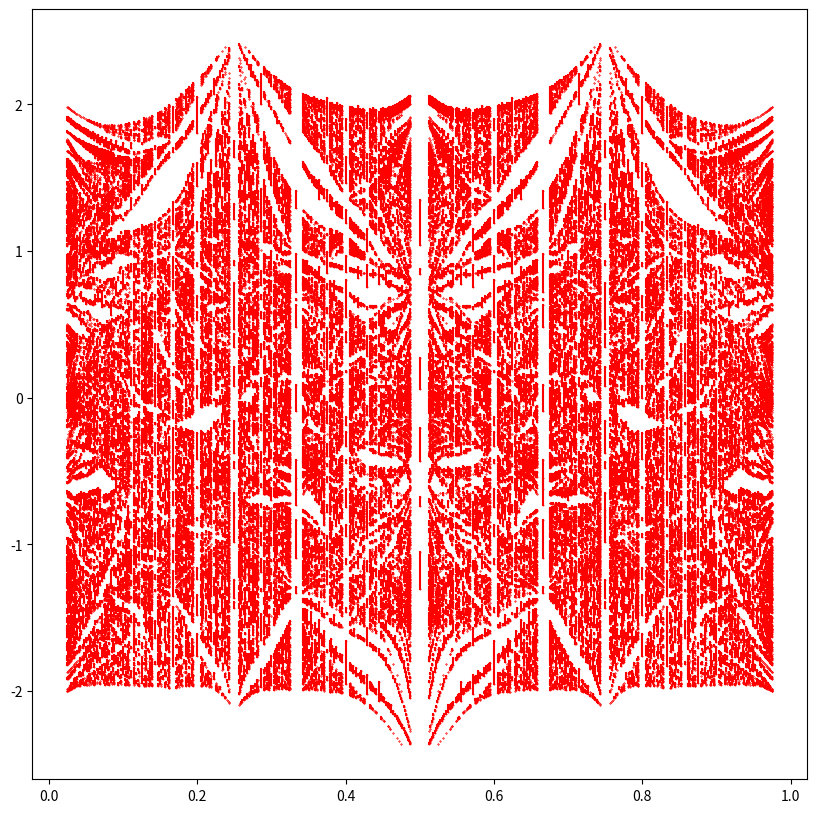

The matplotlib source for this figure:
import numpy as np
import csv
from numpy import pi, exp
from numpy import linalg as LA
from math import sqrt, cos, sin
import matplotlib as mpl
import matplotlib.pyplot as plt
import time
from tqdm import tqdm

np.set_printoptions(precision=10, linewidth=1200, edgeitems=24)

e1 = 1.046
e2 = 2.104
t0 = -0.184
t1 = 0.401
t2 = 0.507
t11 = 0.218
t12 = 0.338
t22 = 0.057
a = 0.3190


def Hamiltonian(p, q, kx, ky):

    alpha = p / q
    h0 = np.zeros([q, q], dtype=complex)
    h1 = np.zeros([q, q], dtype=complex)
    h2 = np.zeros([q, q], dtype=complex)
    h11 = np.zeros([q, q], dtype=complex)
    h22 = np.zeros([q, q], dtype=complex)
    h12 = np.zeros([q, q], dtype=complex)

    for m in range(0, q):
        h0[m][m] = 0
        h1[m][m] = 0
        h2[m][m] = 0
        h11[m][m] = 0
        h22[m][m] = 0
        h12[m][m] = 0
        if m == 0:  #### First row

            h0[m][m + 1] = t0 * cos(2 * pi * alpha * (m + 1) - ky * a)
            h0[m][q - 1] = t0 * np.exp(-q * 1.0j * kx * a) * cos(2 * pi * (m + 1) * alpha - ky * a)

            h1[m][m + 1] = (t1 + sqrt(3) * t2) / 2 * cos(2 * pi * alpha * (m + 1) - ky * a)
            h1[m][q - 1] = -(t1 + sqrt(3) * t2) / 2 * np.exp(-q * 1.0j * kx * a) * cos(2 * pi * (m + 1) * alpha - ky * a)

            h2[m][m + 1] = (sqrt(3) * t1 - t2) / 2 * cos(2 * pi * alpha * (m + 1) - ky * a)
            h2[m][q - 1] = (sqrt(3) * t1 - t2) / 2 * np.exp(-q * 1.0j * kx * a) * cos(2 * pi * (m + 1) * alpha - ky * a)

            h11[m][m + 1] = (t11 + 3 * t22) / 2 * cos(2 * pi * alpha * (m + 1) - ky * a)
            h11[m][q - 1] = (t11 + 3 * t22) / 2 * np.exp(-q * 1.0j * kx * a) * cos(2 * pi * (m + 1) * alpha - ky * a)

            h22[m][m + 1] = (3 * t11 + t22) / 2 * cos(2 * pi * alpha * (m + 1) - ky * a)
            h22[m][q - 1] = (3 * t11 + t22) * np.exp(-q * 1.0j * kx * a) * cos(2 * pi * (m + 1) * alpha - ky * a)

            h12[m][m + 1] = sqrt(3) / 4 * (t11 - t22 - 4 * t12) * cos(2 * pi * alpha * (m + 1) - ky * a)
            h12[m][q - 1] = sqrt(3) / 4 * (t11 - t22 - 4 * t12) * np.exp(-q * 1.0j * kx * a) * cos(2 * pi * (m + 1) * alpha - ky * a)

        elif m == q - 1:  ### last Row

            h0[m][m - 1] = t0 * cos(2 * pi * alpha * (m + 1) - ky * a)
            h0[q - 1][0] = t0 * np.exp(q * 1.0j * kx * a) * cos(2 * pi * (m + 1) * alpha - ky * a)

            h1[m][m - 1] = -(t1 + sqrt(3) * t2) / 2 * cos(2 * pi * alpha * (m + 1) - ky * a)
            h1[q - 1][0] = (t1 + sqrt(3) * t2) / 2 * np.exp(q * 1.0j * kx * a) * cos(2 * pi * (m + 1) * alpha - ky * a)

            h2[m][m - 1] = (sqrt(3) * t1 - t2) / 2 * cos(2 * pi * alpha * (m + 1) - ky * a)
            h2[q - 1][0] = (sqrt(3) * t1 - t2) / 2 * np.exp(q * 1.0j * kx * a) * cos(2 * pi * (m + 1) * alpha - ky * a)

            h11[m][m - 1] = (t11 + 3 * t22) / 2 * cos(2 * pi * alpha * (m + 1) - ky * a)
            h11[q - 1][0] = (t11 + 3 * t22) / 2 * np.exp(q * 1.0j * kx * a) * cos(2 * pi * (m + 1) * alpha - ky * a)

            h22[m][m - 1] = (3 * t11 + t22) / 2 * cos(2 * pi * alpha * (m + 1) - ky * a)
            h22[q - 1][0] = (3 * t11 + t22) / 2 * np.exp(q * 1.0j * kx * a) * cos(2 * pi * (m + 1) * alpha - ky * a)

            h12[m][m - 1] = (sqrt(3) / 4) * (t11 - t22 - 4 * t12) * cos(2 * pi * alpha * (m + 1) - ky * a)
            h12[q - 1][0] = (sqrt(3) / 4) * (t11 - t22 - 4 * t12) * np.exp(q * 1.0j * kx * a) * cos(2 * pi * (m + 1) * alpha - ky * a)

        else:

            h0[m][m - 1] = t0 * cos(2 * pi * alpha * (m + 1) - ky * a)
            h0[m][m + 1] = t0 * cos(2 * pi * alpha * (m + 1) - ky * a)

            h1[m][m - 1] = -(t1 + sqrt(3) * t2) / 2 * cos(2 * pi * alpha * (m + 1) - ky * a)
            h1[m][m + 1] = (t1 + sqrt(3) * t2) / 2 * cos(2 * pi * alpha * (m + 1) - ky * a)

            h2[m][m - 1] = (sqrt(3) * t1 - t2) / 2 * cos(2 * pi * alpha * (m + 1) - ky * a)
            h2[m][m + 1] = (sqrt(3) * t1 - t2) / 2 * cos(2 * pi * alpha * (m + 1) - ky * a)

            h11[m][m - 1] = (t11 + 3 * t22) / 2 * cos(2 * pi * alpha * (m + 1) - ky * a)
            h11[m][m + 1] = (t11 + 3 * t22) / 2 * cos(2 * pi * alpha * (m + 1) - ky * a)

            h22[m][m - 1] = (3 * t11 + t22) / 2 * cos(2 * pi * alpha * (m + 1) - ky * a)
            h22[m][m + 1] = (3 * t11 + t22) / 2 * cos(2 * pi * alpha * (m + 1) - ky * a)

            h12[m][m - 1] = (sqrt(3) / 4) * (t11 - t22 - 4 * t12) * cos(2 * pi * alpha * (m + 1) - ky * a)
            h12[m][m + 1] = (sqrt(3) / 4) * (t11 - t22 - 4 * t12) * cos(2 * pi * alpha * (m + 1) - ky * a)

    h0[0][q - 2] = t0 * np.exp(-q * 1.0j * kx * a)
    h0[q - 2][0] = t0 * np.exp(q * 1.0j * kx * a)

    h1[0][q - 2] = -t1 * np.exp(-q * 1.0j * kx * a)
    h1[q - 2][0] = t1 * np.exp(q * 1.0j * kx * a)

    h2[0][q - 2] = t2 * np.exp(-q * 1.0j * kx * a)
    h2[q - 2][0] = t2 * np.exp(q * 1.0j * kx * a)

    h11[0][q - 2] = t11 * np.exp(-q * 1.0j * kx * a)
    h11[q - 2][0] = t11 * np.exp(q * 1.0j * kx * a)

    h22[0][q - 2] = t22 * np.exp(-q * 1.0j * kx * a)
    h22[q - 2][0] = t22 * np.exp(q * 1.0j * kx * a)

    h12[0][q - 2] = t12 * np.exp(-q * 1.0j * kx * a)
    h12[q - 2][0] = t12 * np.exp(q * 1.0j * kx * a)

    h0[np.eye(q, k=2, dtype=bool)] = t0
    h0[np.eye(q, k=-2, dtype=bool)] = t0

    h1[np.eye(q, k=2, dtype=bool)] = t1
    h1[np.eye(q, k=-2, dtype=bool)] = t1

    h2[np.eye(q, k=2, dtype=bool)] = t2
    h2[np.eye(q, k=-2, dtype=bool)] = t2

    h11[np.eye(q, k=2, dtype=bool)] = t11
    h11[np.eye(q, k=-2, dtype=bool)] = t11

    h22[np.eye(q, k=2, dtype=bool)] = t22
    h22[np.eye(q, k=-2, dtype=bool)] = t22

    h12[np.eye(q, k=2, dtype=bool)] = t12
    h12[np.eye(q, k=-2, dtype=bool)] = t12

    H = np.zeros((3 * q, 3 * q), dtype=complex)

    H[0:q, 0:q] = h0

    H[0:q, q : 2 * q] = h1

    H[0:q, 2 * q : 3 * q] = h2

    H[q : 2 * q, 0:q] = np.conjugate(h1)

    H[q : 2 * q, q : 2 * q] = h11

    H[q : 2 * q, 2 * q : 3 * q] = h12

    H[2 * q : 3 * q, 0:q] = np.conjugate(h2)

    H[2 * q : 3 * q, q : 2 * q] = np.conjugate(h12)

    H[2 * q : 3 * q, 2 * q : 3 * q] = h22

    return H


def gcd(a, b):
    if b == 0:
        return a
    return gcd(b, a % b)


def main():

    plt.figure(figsize=(10, 10))
    qmax = 40
    with open("dataHofstadterButterfly.csv", "w", newline="") as writefile:
        header = [f"{'p':^10}", f"{'q':^10}", f"{'p/q':^20}", f"{'y':^20}", "eigenvalue"]
        writer = csv.DictWriter(writefile, fieldnames=header, delimiter="\t")
        writer.writeheader()
        for p in tqdm(range(1, qmax + 1)):
            for q in range(1, qmax + 1):
                if q > p:
                    if gcd(p, q) == 1:
                        alpha = p / q
                        y = np.zeros(3 * q)
                        y[:] = alpha

                        # print(H, "\n")
                        eigenvalue2 = np.linalg.eigvalsh(Hamiltonian(p, q, kx=4 * pi / (3 * a * q), ky=0))
                        eigenvalue1 = np.linalg.eigvalsh(Hamiltonian(p, q, kx=0, ky=0))
                        writer.writerow(
                            {
                                f"{'p':^10}": f"{p:^10}",
                                f"{'q':^10}": f"{q:^10}",
                                f"{'p/q':^20}": f"{p:>10}/{q:<10}",
                                f"{'y':^20}": f"{alpha:^20}",
                                "eigenvalue": eigenvalue2,
                            }
                        )
                        for i in range(len(eigenvalue2)):
                            plt.plot(y[:2], [eigenvalue1[i], eigenvalue2[i]], "-", c="red", markersize=0.1)

                        plt.plot(y, eigenvalue1, "o", c="red", markersize=0.3)
                        plt.plot(y, eigenvalue2, "o", c="red", markersize=0.3)

    plt.show()


if __name__ == "__main__":
    main()
